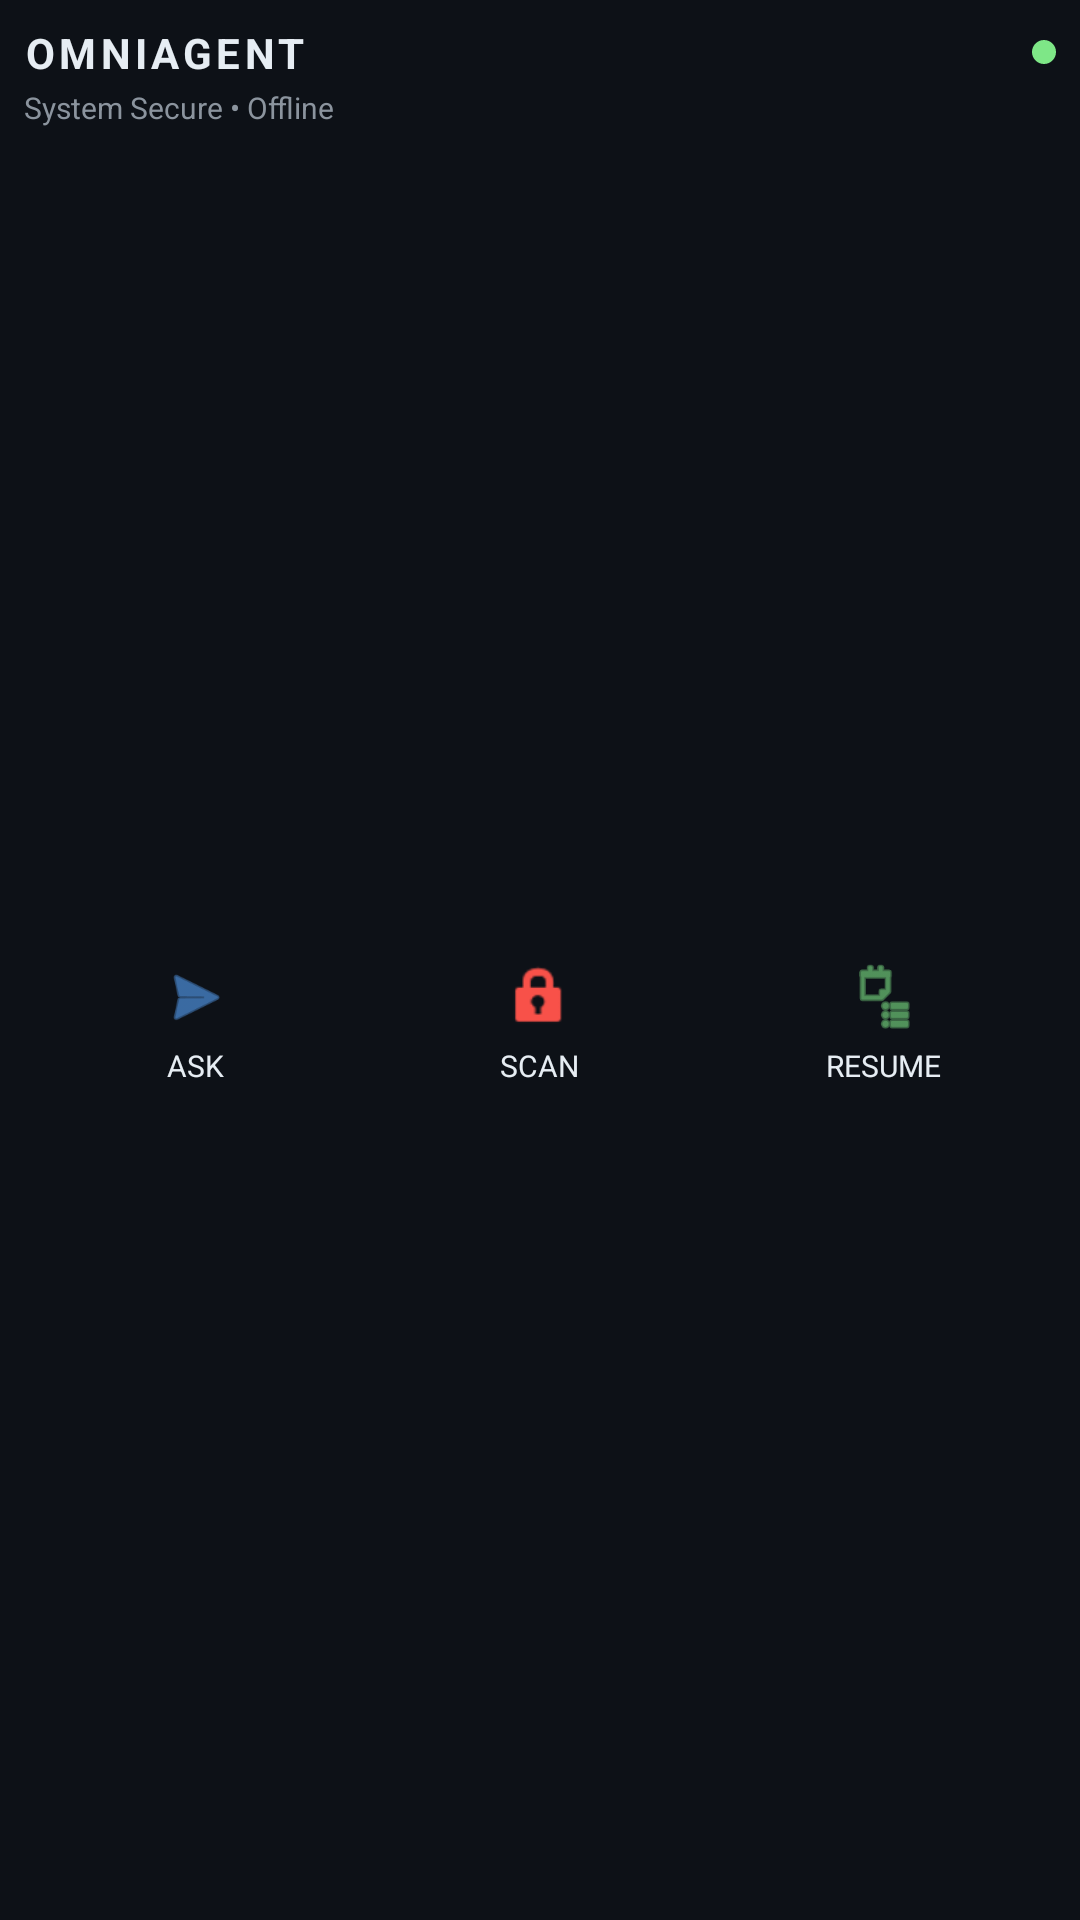

This screen was rendered from an Android layout file. Write that file and the resources it references.
<!-- AndroidManifest.xml: application theme Theme.OmniAgent -->
<!-- res/layout/omni_widget.xml -->
<?xml version="1.0" encoding="utf-8"?>
<LinearLayout xmlns:android="http://schemas.android.com/apk/res/android"
    android:layout_width="match_parent"
    android:layout_height="match_parent"
    android:orientation="vertical"
    android:padding="8dp"
    android:background="@drawable/widget_background">

    <LinearLayout
        android:layout_width="match_parent"
        android:layout_height="wrap_content"
        android:orientation="horizontal"
        android:gravity="center_vertical">

        <TextView
            android:layout_width="0dp"
            android:layout_height="wrap_content"
            android:layout_weight="1"
            android:text="OMNIAGENT"
            android:textColor="#E6EDF3"
            android:textSize="14sp"
            android:textStyle="bold"
            android:letterSpacing="0.1" />

        <View
            android:id="@+id/status_indicator"
            android:layout_width="8dp"
            android:layout_height="8dp"
            android:background="@drawable/circle_green" />
    </LinearLayout>

    <TextView
        android:layout_width="match_parent"
        android:layout_height="wrap_content"
        android:text="System Secure • Offline"
        android:textColor="#8B949E"
        android:textSize="10sp"
        android:layout_marginTop="2dp" />

    <LinearLayout
        android:layout_width="match_parent"
        android:layout_height="match_parent"
        android:orientation="horizontal"
        android:gravity="center"
        android:layout_marginTop="8dp">

        
        <LinearLayout
            android:id="@+id/btn_widget_ask"
            android:layout_width="0dp"
            android:layout_height="wrap_content"
            android:layout_weight="1"
            android:orientation="vertical"
            android:gravity="center"
            android:clickable="true"
            android:focusable="true"
            android:background="?attr/selectableItemBackground">
            
            <ImageView
                android:layout_width="24dp"
                android:layout_height="24dp"
                android:src="@android:drawable/ic_menu_send"
                android:tint="#58A6FF" />
            <TextView
                android:layout_width="wrap_content"
                android:layout_height="wrap_content"
                android:text="ASK"
                android:textColor="#E6EDF3"
                android:textSize="10sp"
                android:layout_marginTop="4dp" />
        </LinearLayout>

        
        <LinearLayout
            android:id="@+id/btn_widget_scan"
            android:layout_width="0dp"
            android:layout_height="wrap_content"
            android:layout_weight="1"
            android:orientation="vertical"
            android:gravity="center"
            android:clickable="true"
            android:focusable="true"
            android:background="?attr/selectableItemBackground">
            
            <ImageView
                android:layout_width="24dp"
                android:layout_height="24dp"
                android:src="@android:drawable/ic_lock_idle_lock"
                android:tint="#F85149" />
            <TextView
                android:layout_width="wrap_content"
                android:layout_height="wrap_content"
                android:text="SCAN"
                android:textColor="#E6EDF3"
                android:textSize="10sp"
                android:layout_marginTop="4dp" />
        </LinearLayout>

        
        <LinearLayout
            android:id="@+id/btn_widget_resume"
            android:layout_width="0dp"
            android:layout_height="wrap_content"
            android:layout_weight="1"
            android:orientation="vertical"
            android:gravity="center"
            android:clickable="true"
            android:focusable="true"
            android:background="?attr/selectableItemBackground">
            
            <ImageView
                android:layout_width="24dp"
                android:layout_height="24dp"
                android:src="@android:drawable/ic_menu_agenda"
                android:tint="#7EE787" />
            <TextView
                android:layout_width="wrap_content"
                android:layout_height="wrap_content"
                android:text="RESUME"
                android:textColor="#E6EDF3"
                android:textSize="10sp"
                android:layout_marginTop="4dp" />
        </LinearLayout>

    </LinearLayout>

</LinearLayout>
<!-- resources referenced by this layout -->
<resources>
  <!-- drawable circle_green (drawable) -->
  <?xml version="1.0" encoding="utf-8"?>
  <shape xmlns:android="http://schemas.android.com/apk/res/android"
      android:shape="oval">
      <solid android:color="#7EE787" />
      <size android:width="8dp" android:height="8dp" />
  </shape>
  <style name="Theme.OmniAgent" parent="android:Theme.Material.NoActionBar">
          <item name="android:statusBarColor">#0D1117</item>
          <item name="android:navigationBarColor">#0D1117</item>
          <item name="android:windowBackground">#0D1117</item>
      </style>
</resources>
